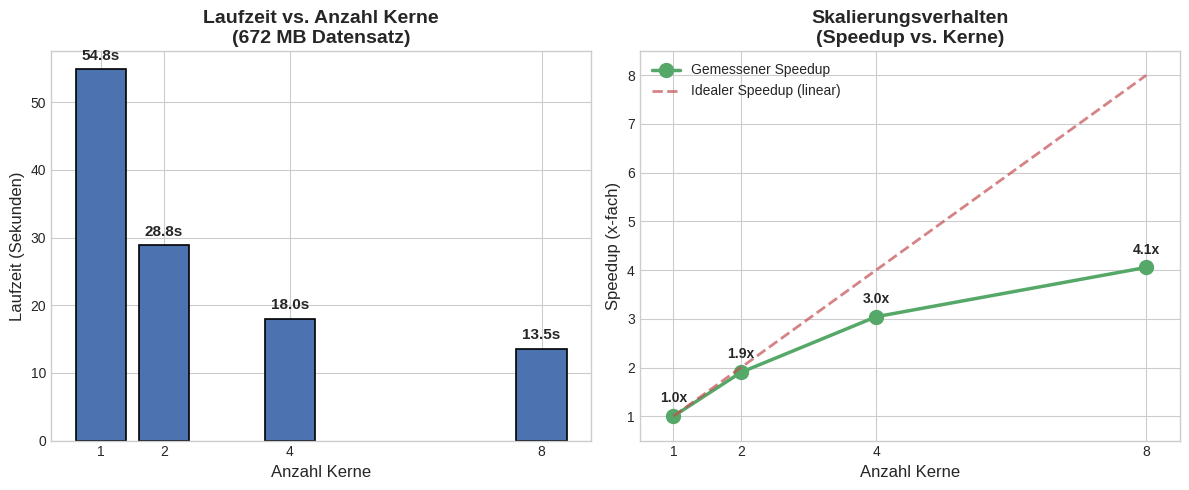

Here is the Python script that generated this plot: (Note: this script raises an exception after producing the figure.)
import matplotlib.pyplot as plt
import numpy as np

# Benchmark data from our tests
cores = [1, 2, 4, 8]
times = [54.83, 28.84, 18.02, 13.52]
speedups = [1.0, 54.83/28.84, 54.83/18.02, 54.83/13.52]

# Set up style
plt.style.use('seaborn-v0_8-whitegrid')
fig, (ax1, ax2) = plt.subplots(1, 2, figsize=(12, 5))

# ===== Graph 1: Execution Time =====
ax1.bar(cores, times, color='#4C72B0', edgecolor='black', linewidth=1.2)
ax1.set_xlabel('Anzahl Kerne', fontsize=12)
ax1.set_ylabel('Laufzeit (Sekunden)', fontsize=12)
ax1.set_title('Laufzeit vs. Anzahl Kerne\n(672 MB Datensatz)', fontsize=14, fontweight='bold')
ax1.set_xticks(cores)

# Add value labels on bars
for i, (c, t) in enumerate(zip(cores, times)):
    ax1.text(c, t + 1, f'{t:.1f}s', ha='center', va='bottom', fontsize=11, fontweight='bold')

# ===== Graph 2: Speedup =====
ax2.plot(cores, speedups, 'o-', color='#55A868', linewidth=2.5, markersize=10, label='Gemessener Speedup')
ax2.plot(cores, cores, '--', color='#C44E52', linewidth=2, alpha=0.7, label='Idealer Speedup (linear)')
ax2.set_xlabel('Anzahl Kerne', fontsize=12)
ax2.set_ylabel('Speedup (x-fach)', fontsize=12)
ax2.set_title('Skalierungsverhalten\n(Speedup vs. Kerne)', fontsize=14, fontweight='bold')
ax2.set_xticks(cores)
ax2.set_yticks(range(1, 9))
ax2.legend(loc='upper left', fontsize=10)
ax2.set_xlim(0.5, 8.5)
ax2.set_ylim(0.5, 8.5)

# Add speedup labels
for c, s in zip(cores, speedups):
    ax2.annotate(f'{s:.1f}x', (c, s), textcoords="offset points", xytext=(0, 10), 
                 ha='center', fontsize=10, fontweight='bold')

plt.tight_layout()
plt.savefig('latex/images/benchmark.png', dpi=150, bbox_inches='tight')
plt.savefig('latex/images/benchmark.pdf', bbox_inches='tight')
print("Saved: latex/images/benchmark.png and benchmark.pdf")

# ===== Graph 3: TTR Comparison by Language =====
fig2, ax3 = plt.subplots(figsize=(10, 6))

languages = ['russian', 'dutch', 'ukrainian', 'spanish', 'german', 'italian', 'english', 'french']
ttr_values = [0.2940, 0.2012, 0.2004, 0.1070, 0.0723, 0.0679, 0.0349, 0.0338]

colors = plt.cm.RdYlGn(np.linspace(0.8, 0.2, len(languages)))
bars = ax3.barh(languages, ttr_values, color=colors, edgecolor='black', linewidth=1.2)

ax3.set_xlabel('Type-Token-Ratio (TTR)', fontsize=12)
ax3.set_title('Sprachliche Vielfalt pro Sprache\n(höher = mehr Vielfalt)', fontsize=14, fontweight='bold')
ax3.set_xlim(0, 0.35)

# Add value labels
for bar, val in zip(bars, ttr_values):
    ax3.text(val + 0.005, bar.get_y() + bar.get_height()/2, f'{val:.3f}', 
             va='center', fontsize=11, fontweight='bold')

plt.tight_layout()
plt.savefig('latex/images/ttr_comparison.png', dpi=150, bbox_inches='tight')
plt.savefig('latex/images/ttr_comparison.pdf', bbox_inches='tight')
print("Saved: latex/images/ttr_comparison.png and ttr_comparison.pdf")